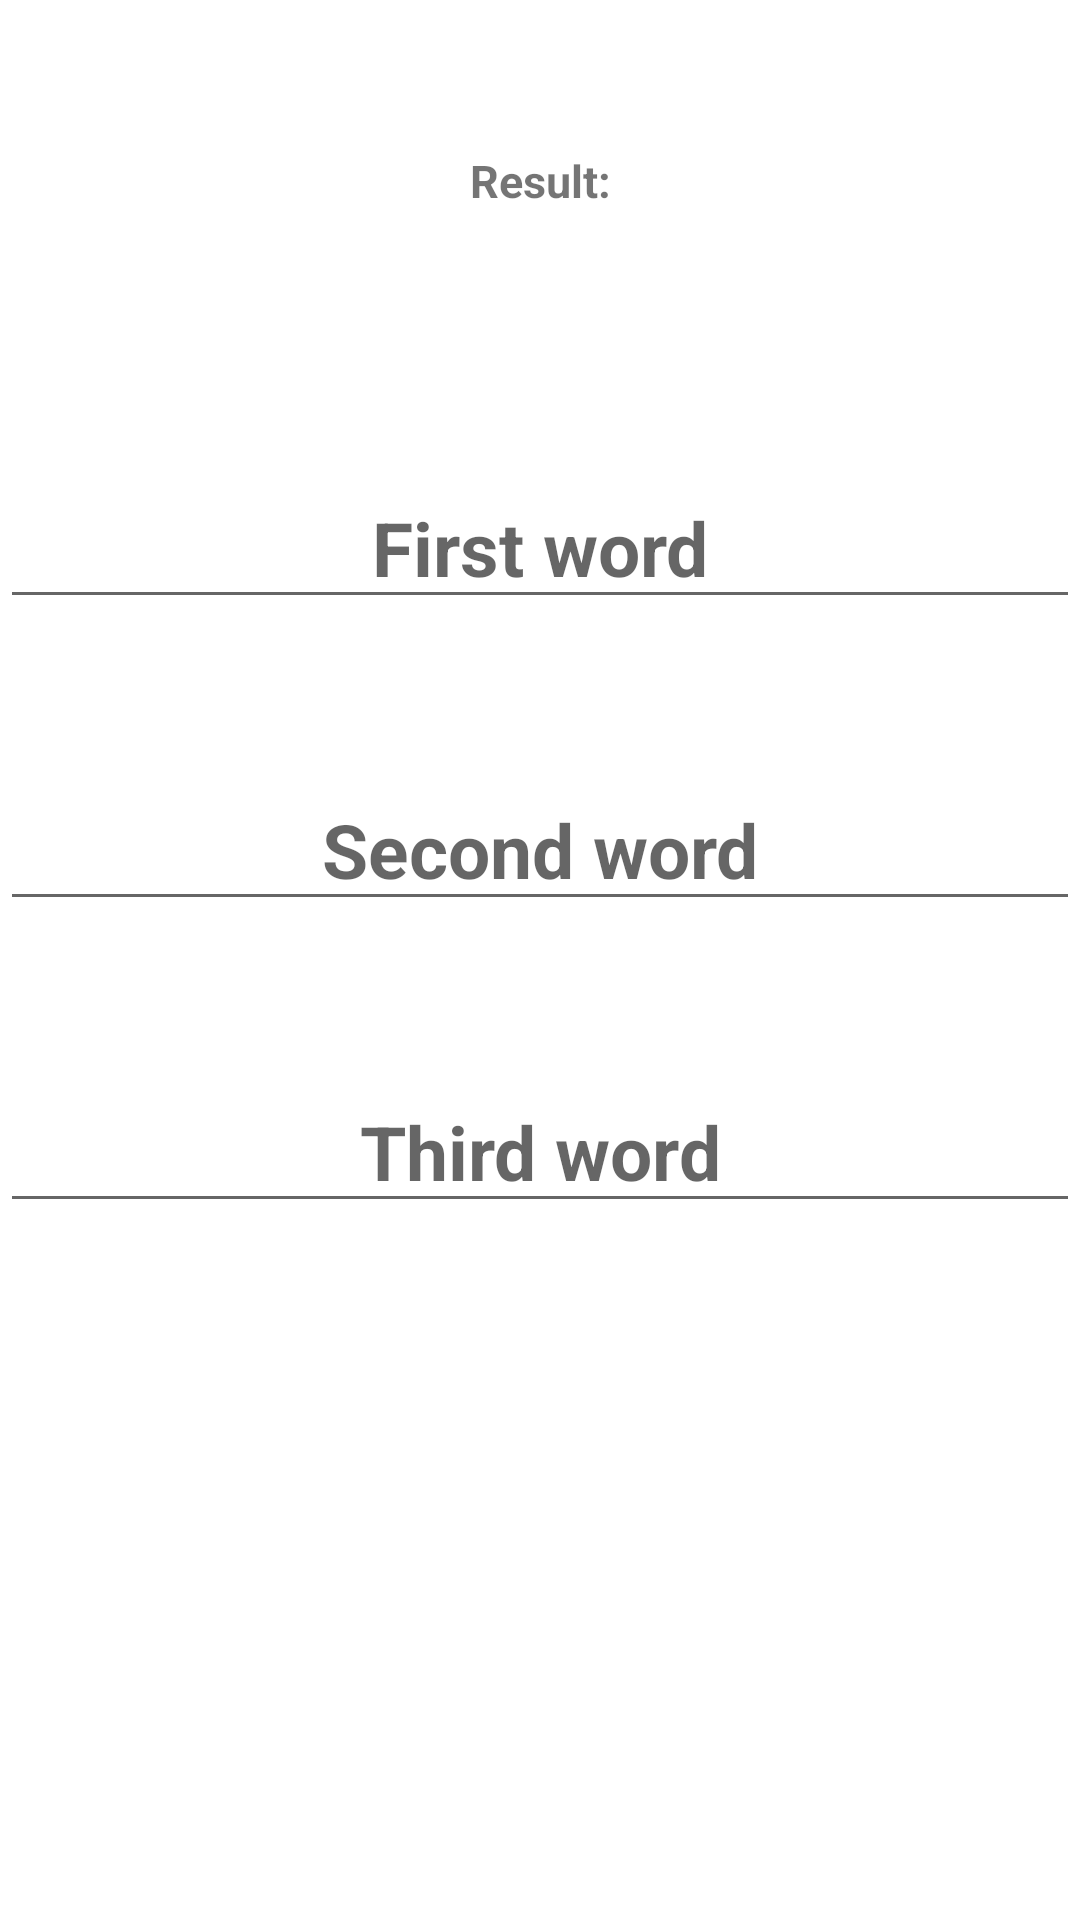

Write the Android layout XML for this screen, with the resource values it uses.
<!-- AndroidManifest.xml: application theme Theme.Encyclopedia -->
<!-- res/layout/activity_write_class.xml -->
<?xml version="1.0" encoding="utf-8"?>
<androidx.constraintlayout.widget.ConstraintLayout
    xmlns:android="http://schemas.android.com/apk/res/android"
    xmlns:app="http://schemas.android.com/apk/res-auto"
    xmlns:tools="http://schemas.android.com/tools"
    android:layout_width="match_parent"
    android:layout_height="match_parent"
    tools:context=".RealTimeDB.WriteClass">

    <TextView
        android:id="@+id/result"
        android:layout_width="match_parent"
        android:layout_height="wrap_content"
        android:layout_marginTop="50dp"
        android:text="Result:"
        android:textSize="15sp"
        android:textAlignment="center"
        app:layout_constraintEnd_toEndOf="parent"
        app:layout_constraintStart_toStartOf="parent"
        app:layout_constraintTop_toTopOf="parent" />

    <TextView
        android:id="@+id/textViewResult"
        android:layout_width="match_parent"
        android:layout_height="wrap_content"
        android:layout_marginTop="15dp"
        android:textSize="15sp"
        android:textAlignment="center"
        app:layout_constraintEnd_toEndOf="parent"
        app:layout_constraintStart_toStartOf="parent"
        app:layout_constraintTop_toBottomOf="@id/result" />

    <EditText
        android:id="@+id/first"
        android:layout_width="match_parent"
        android:layout_height="wrap_content"
        android:hint="First word"
        android:maxLength="16"
        android:textAlignment="center"
        android:layout_marginTop="50dp"
        app:layout_constraintTop_toBottomOf="@id/textViewResult"
        app:layout_constraintEnd_toEndOf="parent"
        app:layout_constraintStart_toStartOf="parent"/>

    <EditText
        android:id="@+id/second"
        android:layout_width="match_parent"
        android:layout_height="wrap_content"
        android:hint="Second word"
        android:maxLength="16"
        android:textAlignment="center"
        android:layout_marginTop="50dp"
        app:layout_constraintTop_toBottomOf="@id/first"
        app:layout_constraintEnd_toEndOf="parent"
        app:layout_constraintStart_toStartOf="parent"/>

    <EditText
        android:id="@+id/third"
        android:layout_width="match_parent"
        android:layout_height="wrap_content"
        android:hint="Third word"
        android:maxLength="16"
        android:textAlignment="center"
        android:layout_marginTop="50dp"
        app:layout_constraintTop_toBottomOf="@id/second"
        app:layout_constraintEnd_toEndOf="parent"
        app:layout_constraintStart_toStartOf="parent"/>

    <Button
        android:id="@+id/write"
        android:layout_width="match_parent"
        android:layout_height="wrap_content"
        android:textAllCaps="false"
        android:text="Write into DB"
        android:textColor="@color/white"
        android:background="@drawable/button_style"
        android:layout_marginTop="50dp"
        android:layout_marginLeft="30dp"
        android:layout_marginRight="30dp"
        app:layout_constraintTop_toBottomOf="@id/third"
        app:layout_constraintEnd_toEndOf="parent"
        app:layout_constraintStart_toStartOf="parent"/>

</androidx.constraintlayout.widget.ConstraintLayout>
<!-- resources referenced by this layout -->
<resources>
  <color name="white">#FFFFFFFF</color>
  <!-- drawable button_style (drawable) -->
  <?xml version="1.0" encoding="utf-8"?>
  <shape
      xmlns:android="http://schemas.android.com/apk/res/android">
  
      <corners
          android:radius="15dp"/>
  
  </shape>
  <style name="Theme.Encyclopedia" parent="Theme.MaterialComponents.DayNight.NoActionBar">
          
          <item name="colorPrimary">@color/blue</item>
          <item name="colorPrimaryVariant">@color/indigo</item>
          <item name="colorOnPrimary">@color/white</item>
          
          <item name="colorSecondary">@color/teal</item>
          <item name="colorSecondaryVariant">@color/teal</item>
          <item name="colorOnSecondary">@color/black</item>
          
          <item name="android:windowLightStatusBar">true</item>
          <item name="android:windowTranslucentStatus">true</item>
          <item name="fontFamily">@font/sfpro</item>
          <item name="android:textSize">25sp</item>
          <item name="android:textStyle">bold</item>
          <item name="android:textAllCaps">false</item>
      </style>
  <color name="blue">#2950BF</color>
  <color name="indigo">#BB74F8</color>
  <color name="teal">#FF03DAC5</color>
  <color name="black">#FF000000</color>
</resources>
